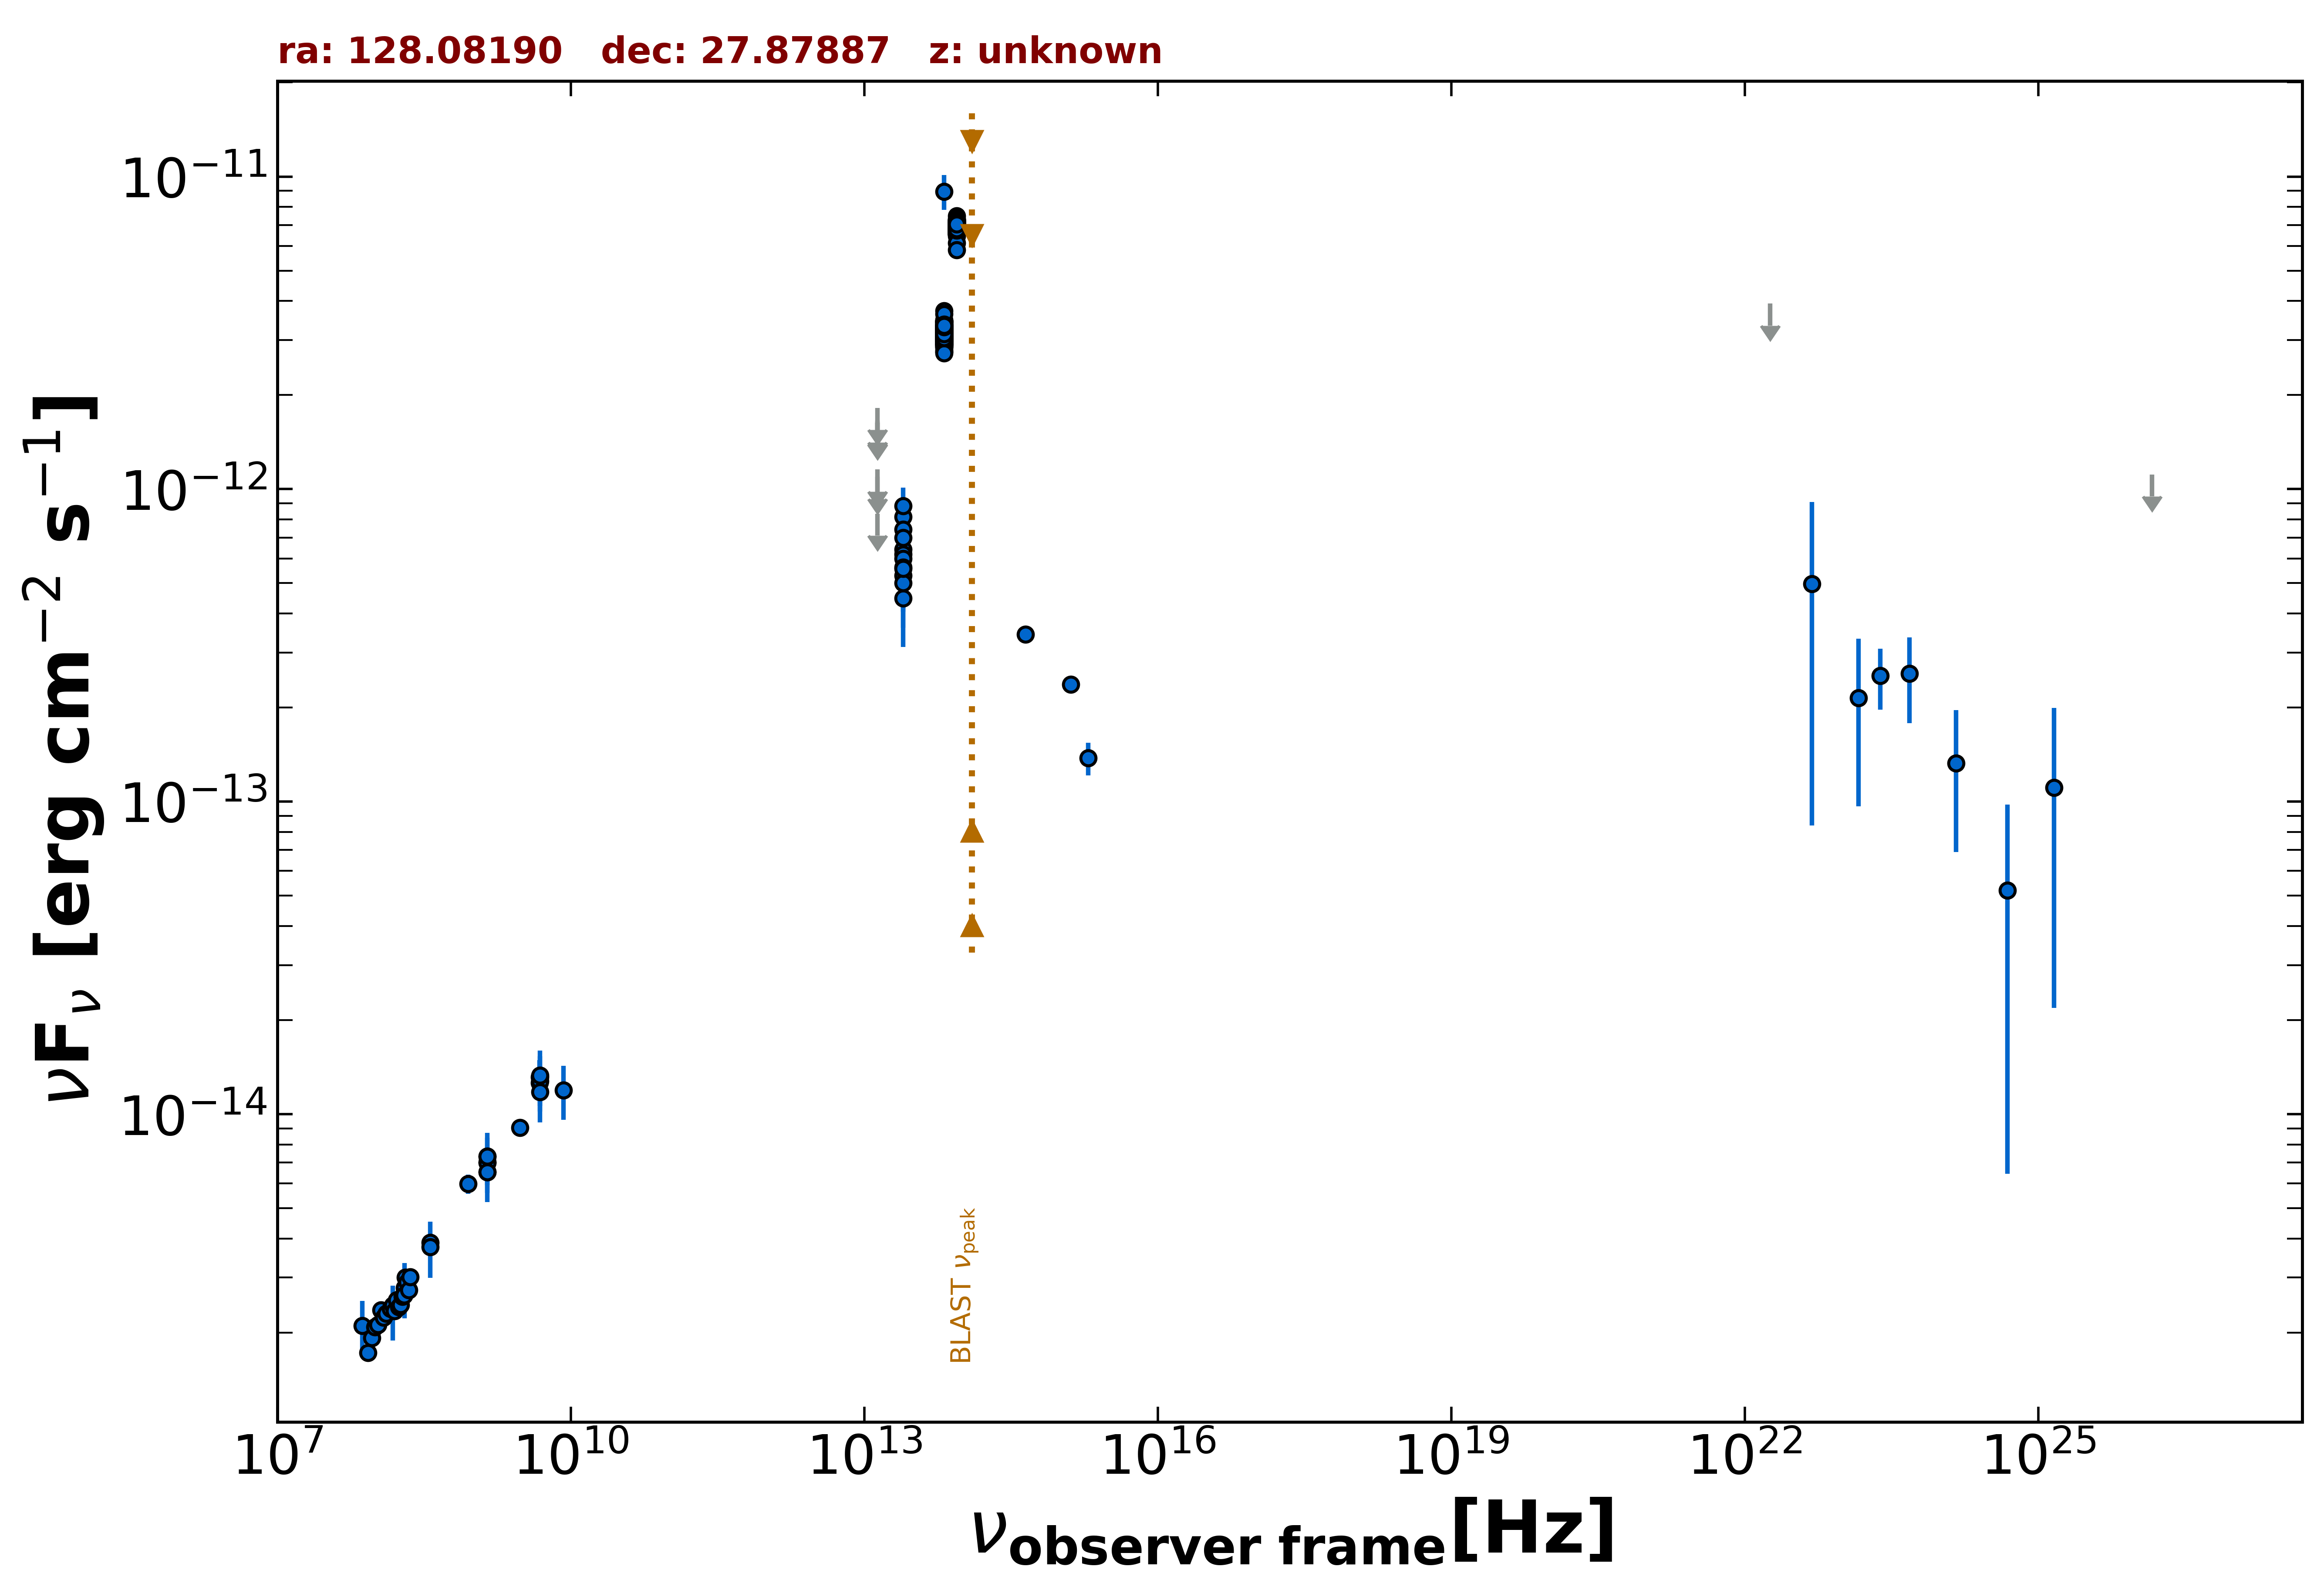

Values plotted in this chart, from the file beside it:
freq., flux, err_flux, MJD_start, MJD_end, flag, catalog, reference
1.400e+09, 7.318e-15, 2.000e-18, 55000, 55000, , FIRST, White et al. 1997  ApJ  475 479
1.400e+09, 6.997e-15, 2.100e-16, 55000, 55000, , NVSS, Condon et al. 1998  AJ  115  1693
8.870e+08, 5.986e-15, 4.240e-16, 55000, 55000, , RACS, Hale et al. 2021  PASA  38  e058
3.000e+09, 9.064e-15, 2.150e-17, 55000, 55000, , VLASSQL, Gordon et al. 2021  ApJS  255  30
4.800e+09, 1.262e-14, 1.105e-15, 55000, 55000, , GB6, Gregory et al. 1996  ApJS  103  427
4.800e+09, 1.315e-14, 1.730e-15, 55000, 55000, , GB87, Gregory et al. 1992  VizieR  VIII/14/j20…
4.850e+09, 1.314e-14, 0.000e+00, 55000, 55000, , NORTH20, White and Becker  1992  ApJS  79  331
1.400e+09, 6.538e-15, 0.000e+00, 55000, 55000, , NORTH20, White and Becker  1992  ApJS  79  331
3.650e+08, 3.884e-15, 0.000e+00, 55000, 55000, , NORTH20, White and Becker  1992  ApJS  79  331
8.817e+13, 6.837e-12, 7.500e-15, 55000, 55000, , UNWISE, Schlafly et al. 2019  ApJS  240  30
6.517e+13, 3.128e-12, 7.000e-15, 55000, 55000, , UNWISE, Schlafly et al. 2019  ApJS  240  30
8.817e+13, 6.843e-12, 1.385e-13, 55000, 55000, , WISE, Wright et al. 2010  AJ  140  1868
6.517e+13, 3.232e-12, 6.550e-14, 55000, 55000, , WISE, Wright et al. 2010  AJ  140  1868
2.498e+13, 6.414e-13, 4.670e-14, 55000, 55000, , WISE, Wright et al. 2010  AJ  140  1868
1.363e+13, 6.217e-13, 1.462e-13, 55000, 55000, , WISE, Wright et al. 2010  AJ  140  1868
8.817e+13, 6.932e-12, 1.150e-13, 56960, 56960, , NEOWISE, Mainzer et al. 2014  ApJ  792  30
6.517e+13, 3.298e-12, 8.200e-14, 56960, 56960, , NEOWISE, Mainzer et al. 2014  ApJ  792  30
8.817e+13, 6.970e-12, 1.090e-13, 56960, 56960, , NEOWISE, Mainzer et al. 2014  ApJ  792  30
6.517e+13, 3.274e-12, 7.850e-14, 56960, 56960, , NEOWISE, Mainzer et al. 2014  ApJ  792  30
8.817e+13, 7.225e-12, 1.265e-13, 56960, 56960, , NEOWISE, Mainzer et al. 2014  ApJ  792  30
6.517e+13, 3.193e-12, 9.150e-14, 56960, 56960, , NEOWISE, Mainzer et al. 2014  ApJ  792  30
8.817e+13, 6.894e-12, 1.330e-13, 56960, 56960, , NEOWISE, Mainzer et al. 2014  ApJ  792  30
6.517e+13, 3.447e-12, 8.900e-14, 56960, 56960, , NEOWISE, Mainzer et al. 2014  ApJ  792  30
8.817e+13, 7.061e-12, 1.105e-13, 56960, 56960, , NEOWISE, Mainzer et al. 2014  ApJ  792  30
6.517e+13, 3.406e-12, 8.500e-14, 56960, 56960, , NEOWISE, Mainzer et al. 2014  ApJ  792  30
8.817e+13, 7.093e-12, 1.175e-13, 56960, 56960, , NEOWISE, Mainzer et al. 2014  ApJ  792  30
6.517e+13, 3.274e-12, 7.850e-14, 56960, 56960, , NEOWISE, Mainzer et al. 2014  ApJ  792  30
8.817e+13, 7.048e-12, 1.360e-13, 56960, 56960, , NEOWISE, Mainzer et al. 2014  ApJ  792  30
6.517e+13, 3.356e-12, 8.650e-14, 56960, 56960, , NEOWISE, Mainzer et al. 2014  ApJ  792  30
8.817e+13, 7.133e-12, 1.185e-13, 56960, 56960, , NEOWISE, Mainzer et al. 2014  ApJ  792  30
6.517e+13, 3.365e-12, 7.450e-14, 56960, 56960, , NEOWISE, Mainzer et al. 2014  ApJ  792  30
8.817e+13, 7.028e-12, 1.230e-13, 56959, 56959, , NEOWISE, Mainzer et al. 2014  ApJ  792  30
6.517e+13, 3.450e-12, 9.550e-14, 56959, 56959, , NEOWISE, Mainzer et al. 2014  ApJ  792  30
8.817e+13, 7.152e-12, 1.255e-13, 56960, 56960, , NEOWISE, Mainzer et al. 2014  ApJ  792  30
6.517e+13, 3.211e-12, 8.600e-14, 56960, 56960, , NEOWISE, Mainzer et al. 2014  ApJ  792  30
8.817e+13, 6.906e-12, 1.145e-13, 56959, 56959, , NEOWISE, Mainzer et al. 2014  ApJ  792  30
6.517e+13, 3.202e-12, 7.950e-14, 56959, 56959, , NEOWISE, Mainzer et al. 2014  ApJ  792  30
8.817e+13, 6.774e-12, 1.500e-13, 57127, 57127, , NEOWISE, Mainzer et al. 2014  ApJ  792  30
6.517e+13, 3.353e-12, 8.000e-14, 57127, 57127, , NEOWISE, Mainzer et al. 2014  ApJ  792  30
8.817e+13, 7.279e-12, 1.475e-13, 57128, 57128, , NEOWISE, Mainzer et al. 2014  ApJ  792  30
6.517e+13, 3.422e-12, 7.550e-14, 57128, 57128, , NEOWISE, Mainzer et al. 2014  ApJ  792  30
8.817e+13, 7.159e-12, 1.190e-13, 57127, 57127, , NEOWISE, Mainzer et al. 2014  ApJ  792  30
6.517e+13, 3.304e-12, 7.900e-14, 57127, 57127, , NEOWISE, Mainzer et al. 2014  ApJ  792  30
8.817e+13, 7.126e-12, 1.180e-13, 57127, 57127, , NEOWISE, Mainzer et al. 2014  ApJ  792  30
6.517e+13, 3.283e-12, 7.850e-14, 57127, 57127, , NEOWISE, Mainzer et al. 2014  ApJ  792  30
8.817e+13, 6.983e-12, 1.160e-13, 57128, 57128, , NEOWISE, Mainzer et al. 2014  ApJ  792  30
6.517e+13, 3.438e-12, 7.600e-14, 57128, 57128, , NEOWISE, Mainzer et al. 2014  ApJ  792  30
8.817e+13, 7.146e-12, 1.320e-13, 57127, 57127, , NEOWISE, Mainzer et al. 2014  ApJ  792  30
6.517e+13, 3.241e-12, 9.850e-14, 57127, 57127, , NEOWISE, Mainzer et al. 2014  ApJ  792  30
8.817e+13, 6.970e-12, 1.410e-13, 57127, 57127, , NEOWISE, Mainzer et al. 2014  ApJ  792  30
6.517e+13, 3.473e-12, 1.055e-13, 57127, 57127, , NEOWISE, Mainzer et al. 2014  ApJ  792  30
8.817e+13, 7.490e-12, 1.725e-13, 57127, 57127, , NEOWISE, Mainzer et al. 2014  ApJ  792  30
6.517e+13, 3.403e-12, 8.150e-14, 57127, 57127, , NEOWISE, Mainzer et al. 2014  ApJ  792  30
8.817e+13, 7.093e-12, 1.305e-13, 57128, 57128, , NEOWISE, Mainzer et al. 2014  ApJ  792  30
6.517e+13, 3.289e-12, 8.800e-14, 57128, 57128, , NEOWISE, Mainzer et al. 2014  ApJ  792  30
8.817e+13, 7.009e-12, 1.290e-13, 57322, 57322, , NEOWISE, Mainzer et al. 2014  ApJ  792  30
6.517e+13, 3.092e-12, 8.250e-14, 57322, 57322, , NEOWISE, Mainzer et al. 2014  ApJ  792  30
8.817e+13, 6.990e-12, 1.480e-13, 57322, 57322, , NEOWISE, Mainzer et al. 2014  ApJ  792  30
6.517e+13, 3.244e-12, 8.400e-14, 57322, 57322, , NEOWISE, Mainzer et al. 2014  ApJ  792  30
8.817e+13, 6.837e-12, 1.135e-13, 57321, 57321, , NEOWISE, Mainzer et al. 2014  ApJ  792  30
... 502 more rows
